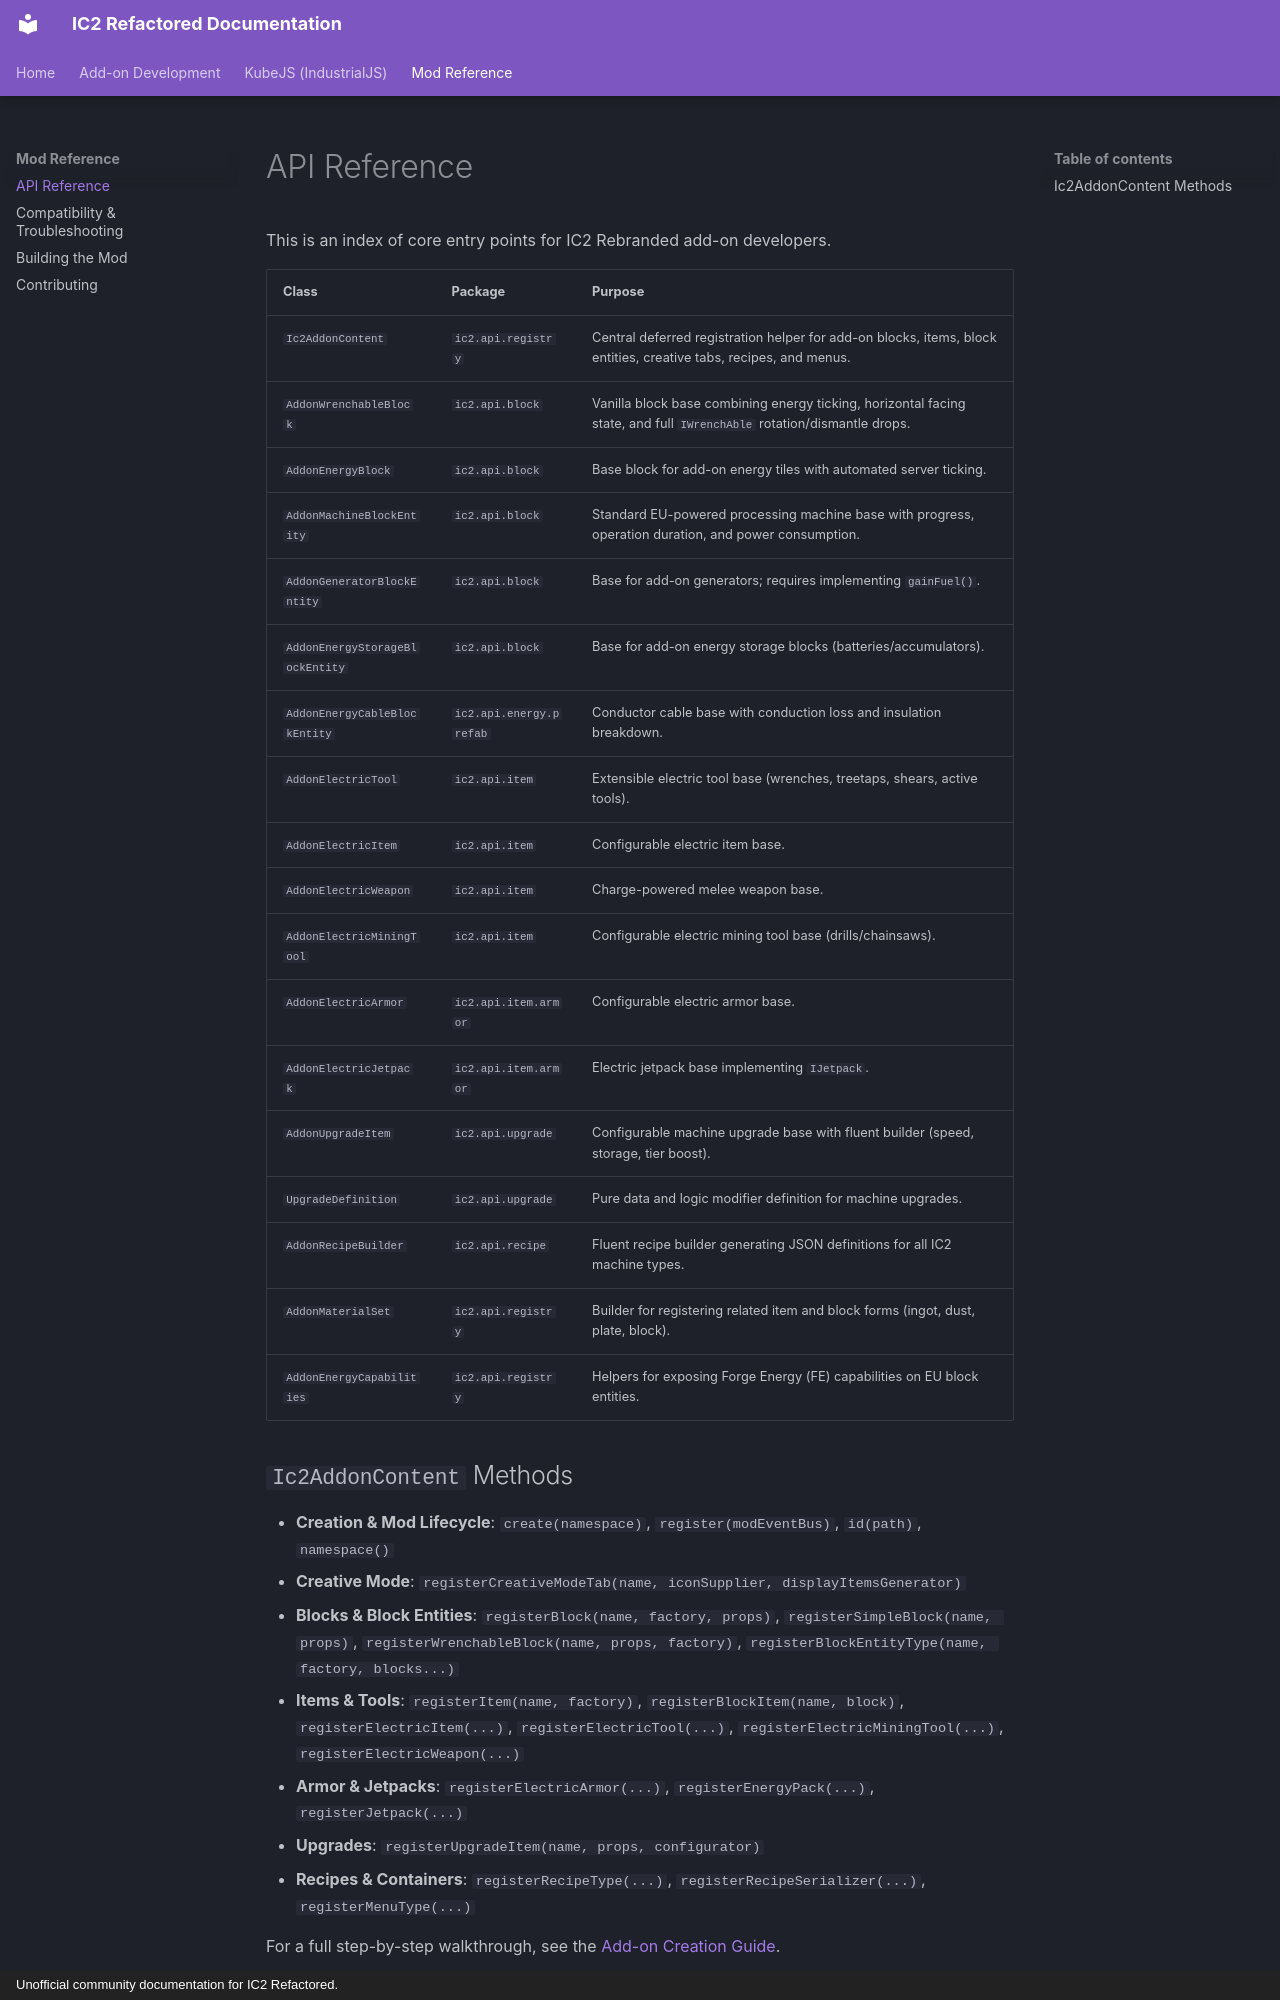

repository: Lerrche/IC2-Refactored-Rebranded · page: api-reference/index.html · generator: mkdocs · copyright: Unofficial community documentation for IC2 Refactored.

# API Reference

This is an index of core entry points for IC2 Rebranded add-on developers.

| Class | Package | Purpose |
|---|---|---|
| `Ic2AddonContent` | `ic2.api.registry` | Central deferred registration helper for add-on blocks, items, block entities, creative tabs, recipes, and menus. |
| `AddonWrenchableBlock` | `ic2.api.block` | Vanilla block base combining energy ticking, horizontal facing state, and full `IWrenchAble` rotation/dismantle drops. |
| `AddonEnergyBlock` | `ic2.api.block` | Base block for add-on energy tiles with automated server ticking. |
| `AddonMachineBlockEntity` | `ic2.api.block` | Standard EU-powered processing machine base with progress, operation duration, and power consumption. |
| `AddonGeneratorBlockEntity` | `ic2.api.block` | Base for add-on generators; requires implementing `gainFuel()`. |
| `AddonEnergyStorageBlockEntity` | `ic2.api.block` | Base for add-on energy storage blocks (batteries/accumulators). |
| `AddonEnergyCableBlockEntity` | `ic2.api.energy.prefab` | Conductor cable base with conduction loss and insulation breakdown. |
| `AddonElectricTool` | `ic2.api.item` | Extensible electric tool base (wrenches, treetaps, shears, active tools). |
| `AddonElectricItem` | `ic2.api.item` | Configurable electric item base. |
| `AddonElectricWeapon` | `ic2.api.item` | Charge-powered melee weapon base. |
| `AddonElectricMiningTool` | `ic2.api.item` | Configurable electric mining tool base (drills/chainsaws). |
| `AddonElectricArmor` | `ic2.api.item.armor` | Configurable electric armor base. |
| `AddonElectricJetpack` | `ic2.api.item.armor` | Electric jetpack base implementing `IJetpack`. |
| `AddonUpgradeItem` | `ic2.api.upgrade` | Configurable machine upgrade base with fluent builder (speed, storage, tier boost). |
| `UpgradeDefinition` | `ic2.api.upgrade` | Pure data and logic modifier definition for machine upgrades. |
| `AddonRecipeBuilder` | `ic2.api.recipe` | Fluent recipe builder generating JSON definitions for all IC2 machine types. |
| `AddonMaterialSet` | `ic2.api.registry` | Builder for registering related item and block forms (ingot, dust, plate, block). |
| `AddonEnergyCapabilities` | `ic2.api.registry` | Helpers for exposing Forge Energy (FE) capabilities on EU block entities. |
